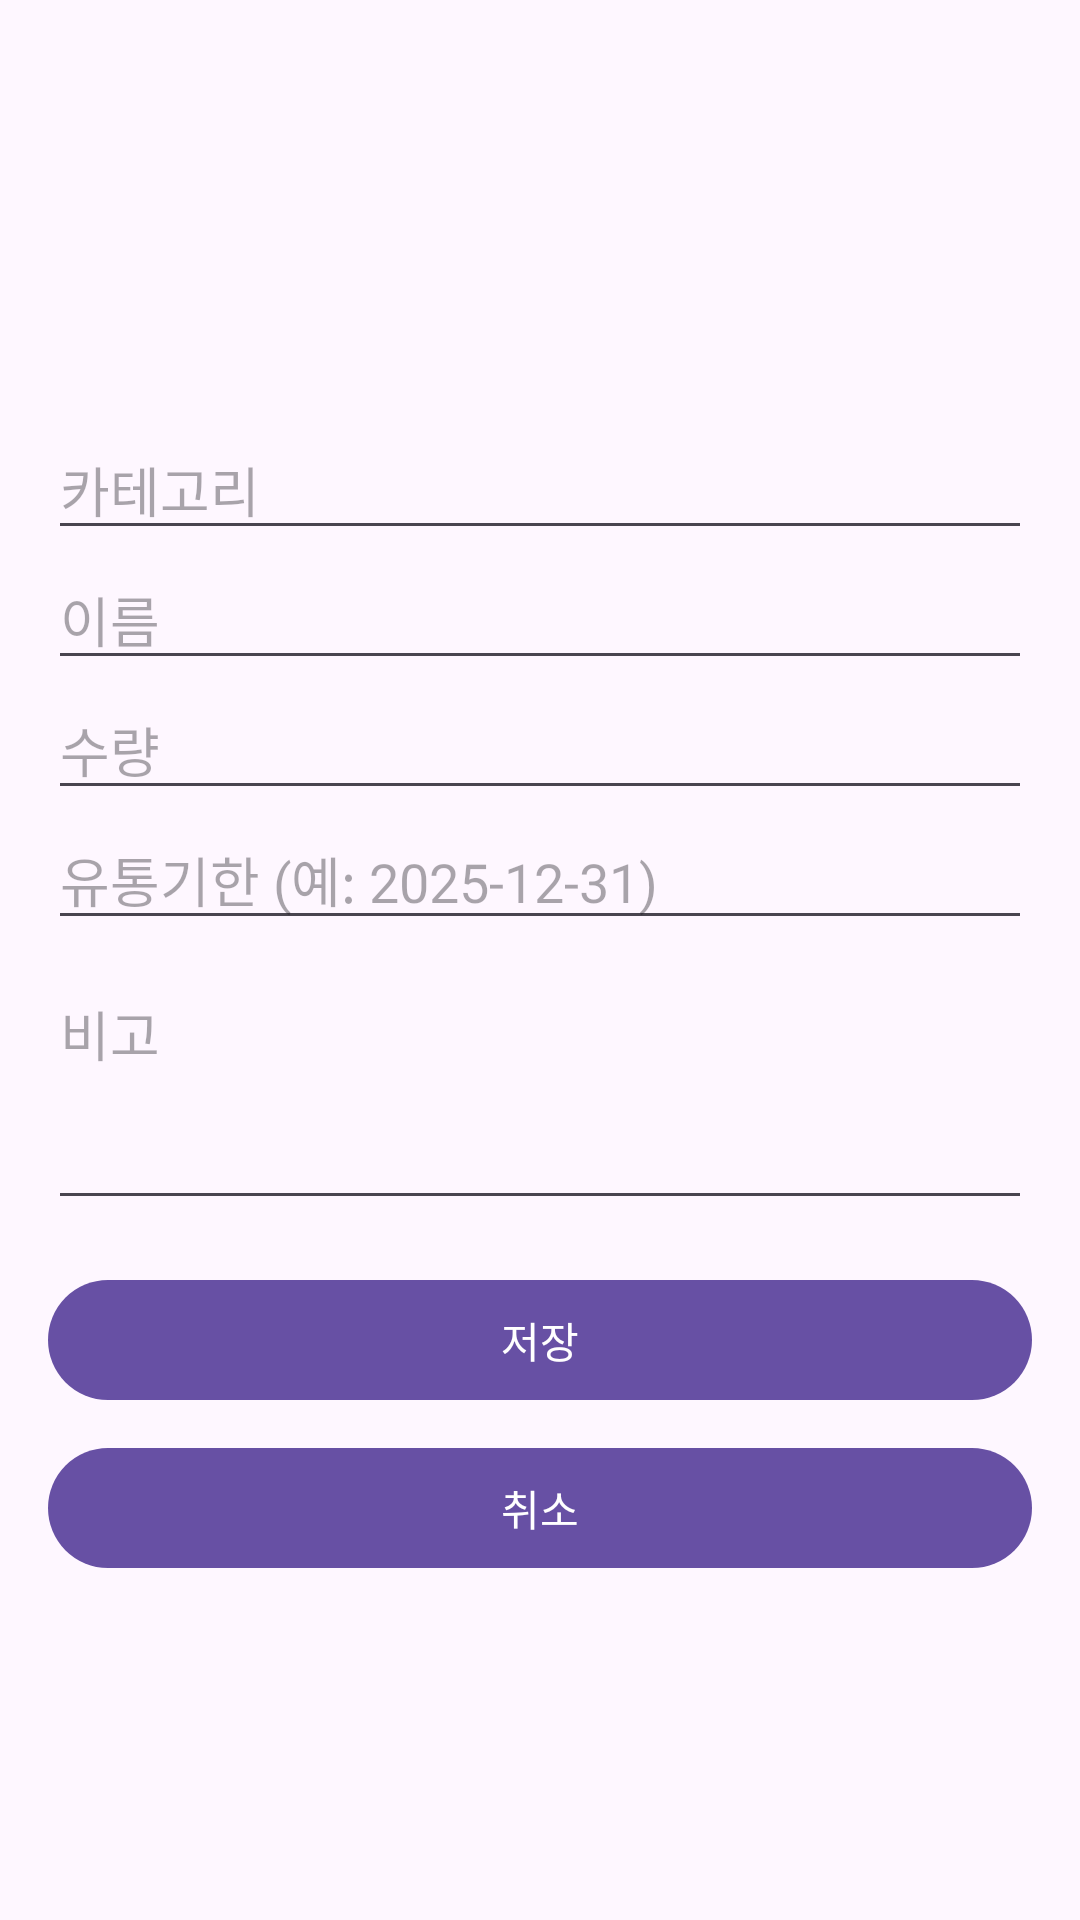

Android layout source for this screen:
<!-- AndroidManifest.xml: application theme Theme.Refrigeratormanager -->
<!-- res/layout/fragment_edit_ingredient.xml -->
<?xml version="1.0" encoding="utf-8"?>
<ScrollView xmlns:android="http://schemas.android.com/apk/res/android"
    android:layout_width="match_parent"
    android:layout_height="match_parent"
    android:padding="16dp">

    <LinearLayout
        android:orientation="vertical"
        android:layout_width="match_parent"
        android:layout_height="wrap_content">

        
        <ImageView
            android:id="@+id/imageCategory"
            android:layout_width="100dp"
            android:layout_height="100dp"
            android:layout_gravity="center"
            android:contentDescription="카테고리 이미지"
            android:layout_marginBottom="16dp" />

        
        <EditText
            android:id="@+id/etCategory"
            android:layout_width="match_parent"
            android:layout_height="wrap_content"
            android:hint="카테고리"
            android:inputType="text"
            android:layout_marginTop="8dp" />

        
        <EditText
            android:id="@+id/etName"
            android:layout_width="match_parent"
            android:layout_height="wrap_content"
            android:hint="이름"
            android:inputType="textPersonName" />

        
        <EditText
            android:id="@+id/etQuantity"
            android:layout_width="match_parent"
            android:layout_height="wrap_content"
            android:hint="수량"
            android:inputType="number" />

        
        <EditText
            android:id="@+id/etExpirationDate"
            android:layout_width="match_parent"
            android:layout_height="wrap_content"
            android:hint="유통기한 (예: 2025-12-31)"
            android:focusable="false"
            android:clickable="true"
            android:inputType="none" />

        
        <EditText
            android:id="@+id/etNote"
            android:layout_width="match_parent"
            android:layout_height="wrap_content"
            android:hint="비고"
            android:inputType="textMultiLine"
            android:minLines="3"
            android:gravity="top"
            android:layout_marginTop="8dp" />

        
        <Button
            android:id="@+id/btnSave"
            android:layout_width="match_parent"
            android:layout_height="wrap_content"
            android:text="저장"
            android:layout_marginTop="16dp" />

        
        <Button
            android:id="@+id/btnCancel"
            android:layout_width="match_parent"
            android:layout_height="wrap_content"
            android:text="취소"
            android:layout_marginTop="8dp" />

    </LinearLayout>
</ScrollView>
<!-- resources referenced by this layout -->
<resources>
  <style name="Theme.Refrigeratormanager" parent="Base.Theme.Refrigeratormanager" />
  <style name="Base.Theme.Refrigeratormanager" parent="Theme.Material3.DayNight.NoActionBar">
          
          <item name="android:statusBarColor">#FFFFFF</item>
      </style>
</resources>
